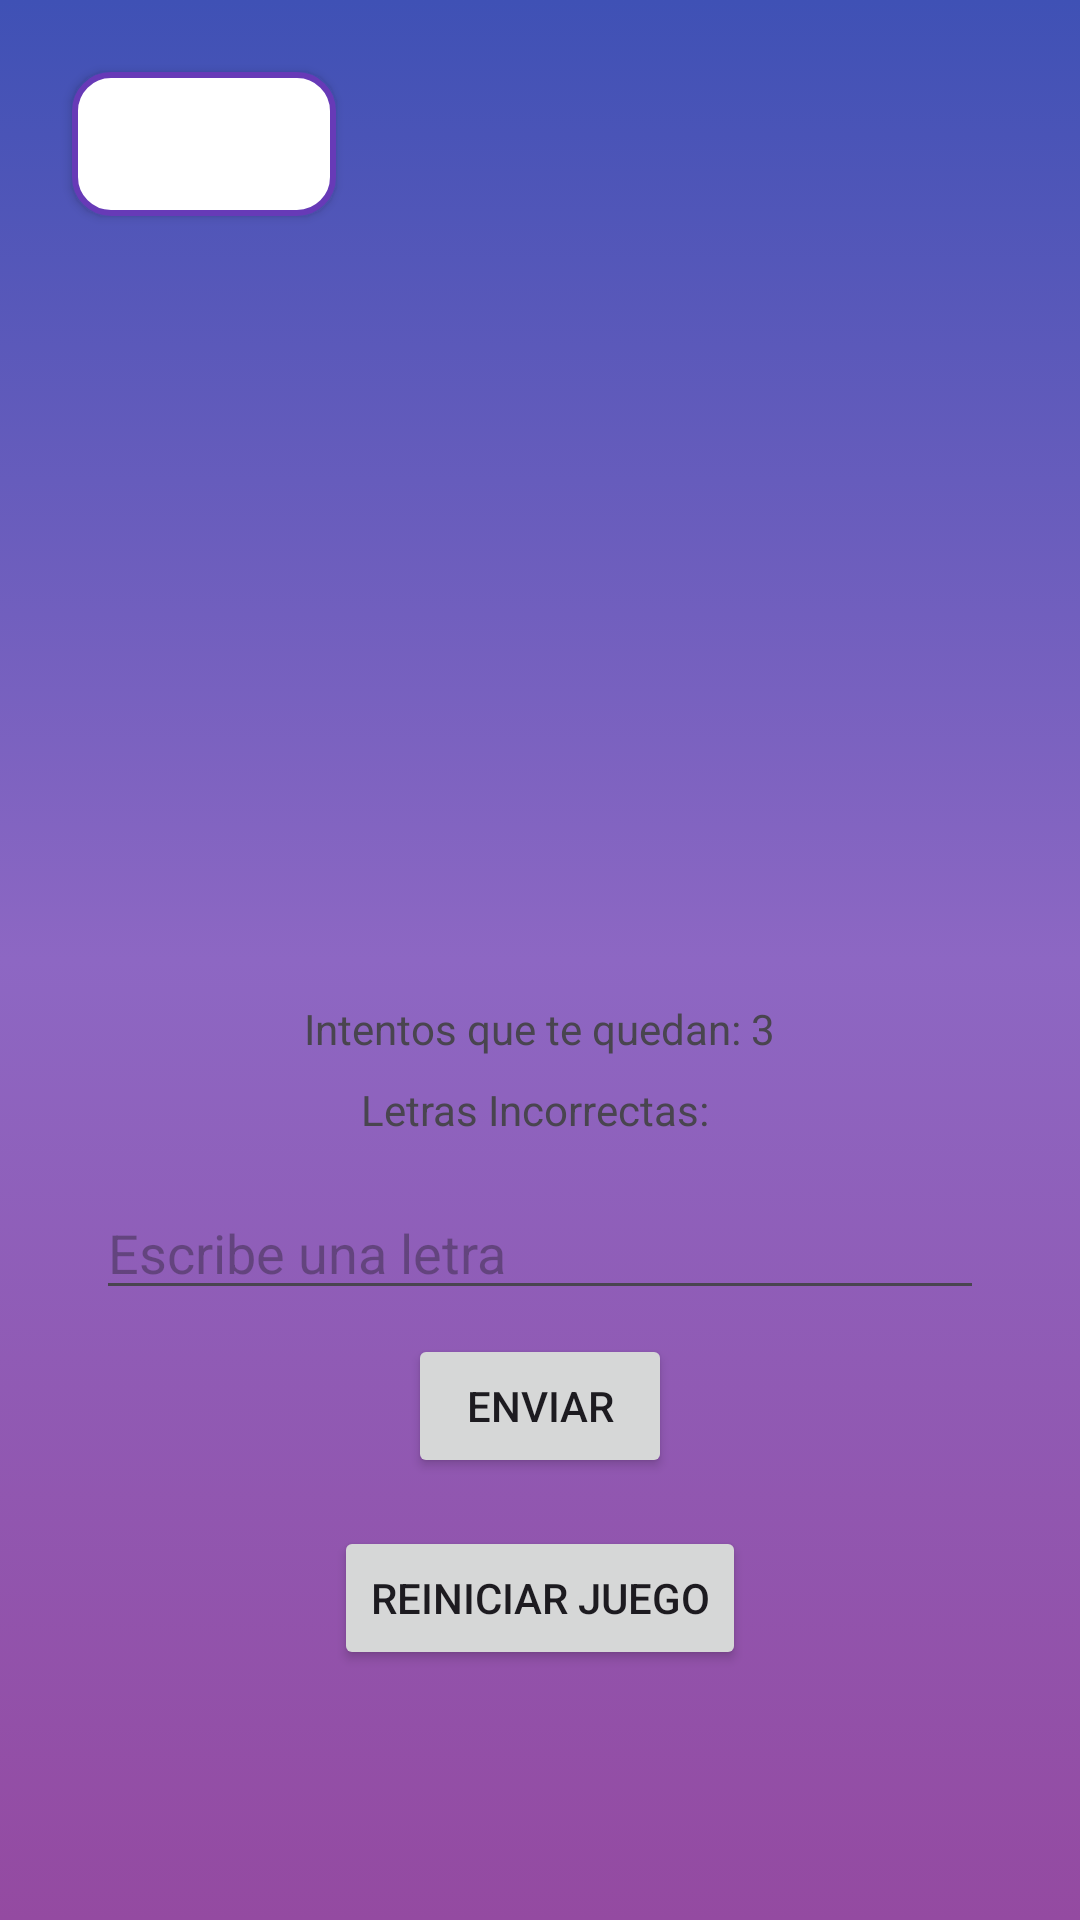

Android layout source for this screen:
<!-- AndroidManifest.xml: application theme Theme.Material3.Light -->
<!-- res/layout/activity_guessinggame_abc.xml -->
<RelativeLayout xmlns:android="http://schemas.android.com/apk/res/android"
    android:layout_width="match_parent"
    android:layout_height="match_parent"
    android:padding="16dp"
    android:background="@drawable/fondo_degradado">

    
    <Button
        android:id="@+id/btn_back"
        android:layout_width="wrap_content"
        android:layout_height="wrap_content"
        android:layout_alignParentStart="true"
        android:layout_alignParentTop="true"
        android:layout_margin="8dp"
        android:text="Atrás"
        android:background="@drawable/btn_back_background"
        android:textColor="#FFFFFF" />

    <ScrollView
        android:layout_width="match_parent"
        android:layout_height="match_parent"
        android:layout_below="@id/btn_back"
        android:fillViewport="true">

        <LinearLayout
            android:layout_width="match_parent"
            android:layout_height="wrap_content"
            android:orientation="vertical"
            android:gravity="center"
            android:padding="16dp">

            <ImageView
                android:id="@+id/hint_image_view"
                android:layout_width="150dp"
                android:layout_height="150dp"
                android:layout_marginTop="20dp"
                android:contentDescription="Hint Image" />


            <TextView
                android:id="@+id/guess_left_text_view"
                android:layout_width="wrap_content"
                android:layout_height="wrap_content"
                android:layout_marginTop="16dp"
                android:text="Intentos que te quedan: 3" />

            <TextView
                android:id="@+id/wrong_letters_text_view"
                android:layout_width="wrap_content"
                android:layout_height="wrap_content"
                android:text="Letras Incorrectas: "
                android:layout_marginTop="8dp" />

            <EditText
                android:id="@+id/input_letter"
                android:layout_width="match_parent"
                android:layout_height="wrap_content"
                android:hint="Escribe una letra"
                android:inputType="text"
                android:maxLines="1"
                android:layout_marginTop="16dp" />

            <Button
                android:id="@+id/submit_button"
                android:layout_width="wrap_content"
                android:layout_height="wrap_content"
                android:text="Enviar"
                android:layout_marginTop="8dp" />

            <Button
                android:id="@+id/reset_button"
                android:layout_width="wrap_content"
                android:layout_height="wrap_content"
                android:text="Reiniciar Juego"
                android:layout_marginTop="16dp" />

        </LinearLayout>
    </ScrollView>
</RelativeLayout>
<!-- resources referenced by this layout -->
<resources>
  <!-- drawable btn_back_background (drawable) -->
  <?xml version="1.0" encoding="utf-8"?>
  <shape xmlns:android="http://schemas.android.com/apk/res/android">
  <solid android:color="#FFFFFF" />
  <corners android:radius="12dp" />
  <stroke android:width="2dp" android:color="#673AB7" />
  </shape>
  <!-- drawable fondo_degradado (drawable) -->
  <?xml version="1.0" encoding="utf-8"?>
  <selector xmlns:android="http://schemas.android.com/apk/res/android">
      <item>
          <shape android:shape="rectangle">
              <gradient
                  android:startColor="@color/coloruno"
                  android:centerColor="@color/colordos"
                  android:endColor="@color/colortres"
                  android:type="linear"
                  android:angle="90"
                  />
          </shape>
      </item>
  </selector>
  <style name="Theme.Material3.Light" parent="Base.Theme.Material3.Light" />
  <color name="coloruno">#944AA1</color>
  <color name="colordos">#8D67C3</color>
  <color name="colortres">#3F51B5</color>
  <style name="Base.Theme.Material3.Light" parent="Theme.Material3.DayNight.NoActionBar">
          
          
      </style>
</resources>
